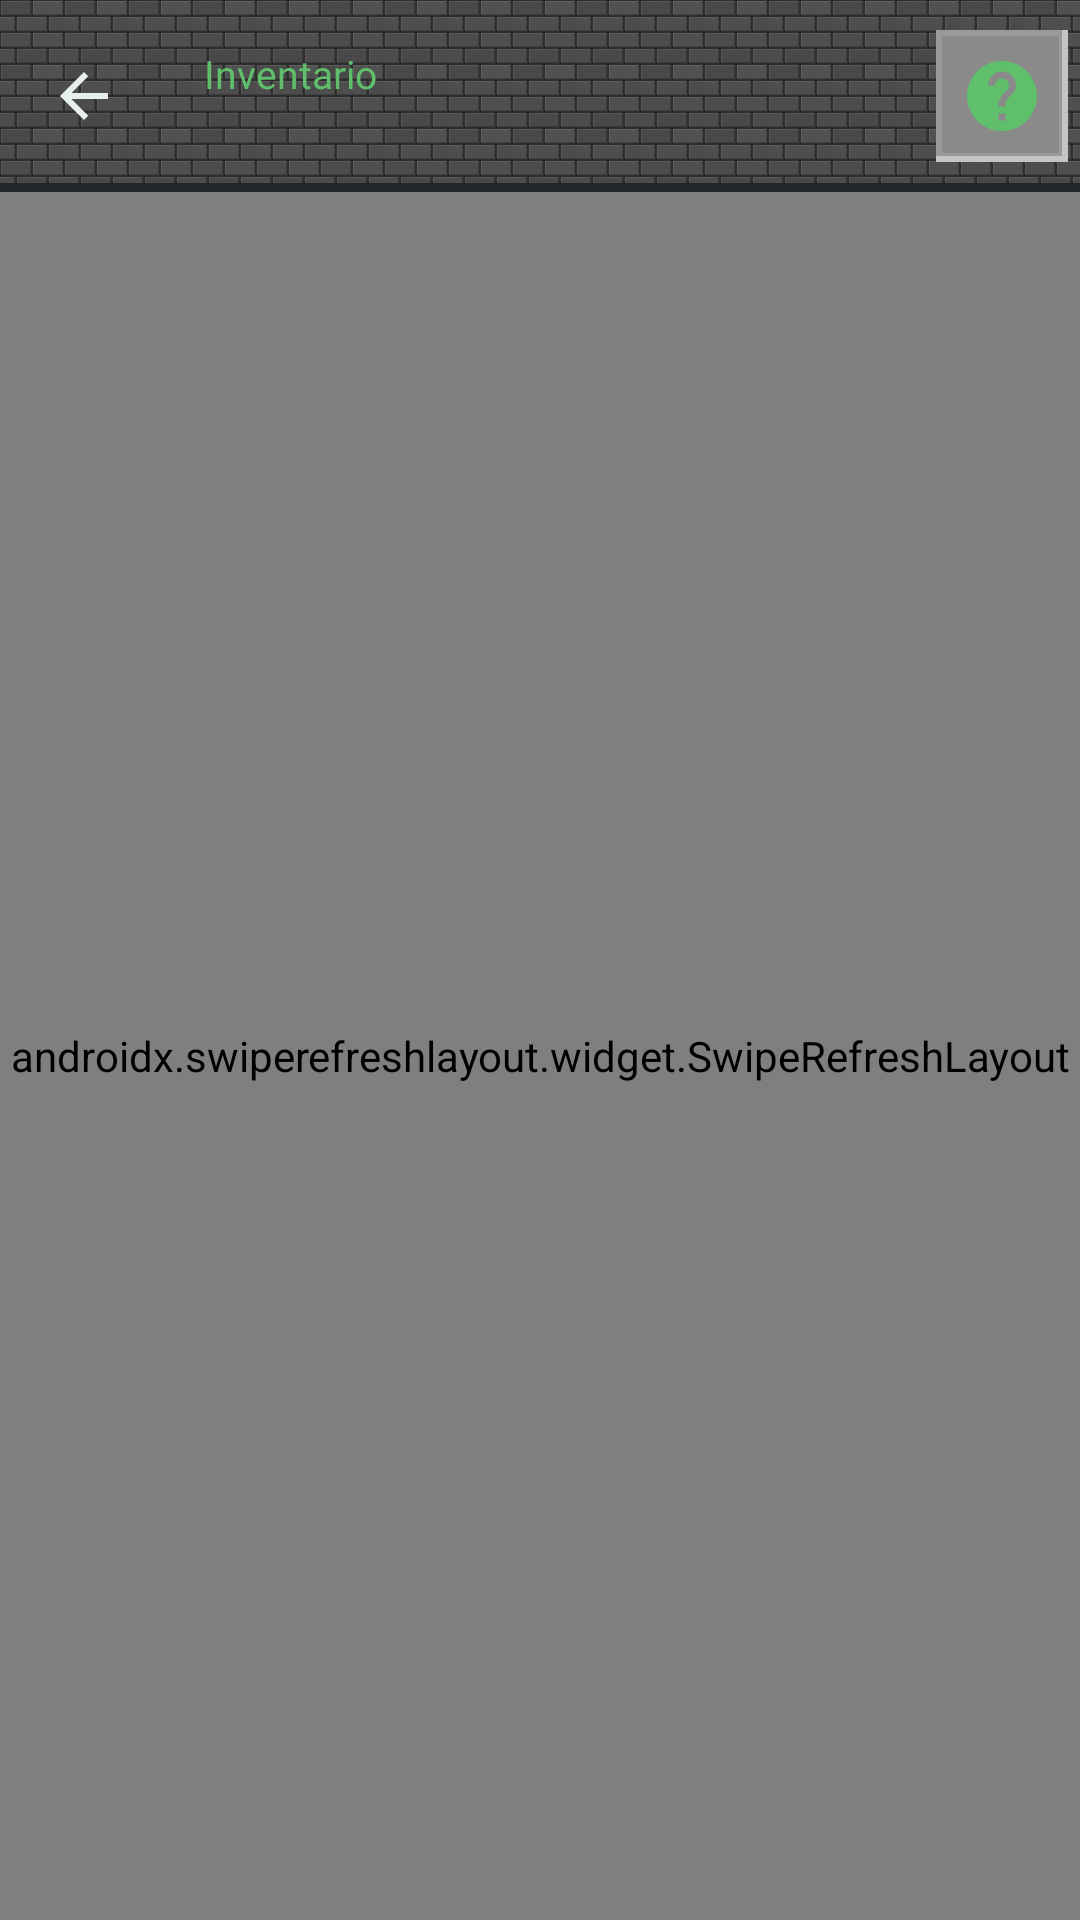

The Android layout XML behind this screen, and the referenced resources:
<!-- AndroidManifest.xml: application theme Theme.McMonitor -->
<!-- res/layout/activity_inventario.xml -->
<?xml version="1.0" encoding="utf-8"?>
<LinearLayout xmlns:android="http://schemas.android.com/apk/res/android"
    xmlns:app="http://schemas.android.com/apk/res-auto"
    android:id="@+id/root"
    android:layout_width="match_parent"
    android:layout_height="match_parent"
    android:orientation="vertical">

    <com.google.android.material.appbar.AppBarLayout
        android:id="@+id/appbar"
        android:layout_width="match_parent"
        android:layout_height="wrap_content"
        android:background="@drawable/bg_appbar_stone">

        <com.google.android.material.appbar.MaterialToolbar
            android:id="@+id/toolbar"
            android:layout_width="match_parent"
            android:layout_height="?attr/actionBarSize"
            android:background="@android:color/transparent"
            app:navigationIcon="@drawable/ic_back">

            <LinearLayout
                android:layout_width="wrap_content"
                android:layout_height="wrap_content"
                android:background="@drawable/bg_panel_inset"
                android:orientation="vertical"
                android:paddingStart="12dp"
                android:paddingTop="6dp"
                android:paddingEnd="12dp"
                android:paddingBottom="6dp">

                <TextView
                    android:id="@+id/titolo"
                    android:layout_width="wrap_content"
                    android:layout_height="wrap_content"
                    android:fontFamily="@font/press_start_2p"
                    android:text="Inventario"
                    android:textColor="@color/grass"
                    android:textSize="13sp" />

                <TextView
                    android:id="@+id/sottotitolo"
                    android:layout_width="wrap_content"
                    android:layout_height="wrap_content"
                    android:textColor="@color/text_dim"
                    android:textSize="11sp" />
            </LinearLayout>

            <ImageButton
                android:id="@+id/btnHelp"
                android:layout_width="44dp"
                android:layout_height="44dp"
                android:layout_gravity="end"
                android:layout_marginEnd="4dp"
                android:background="@drawable/bg_stone_button"
                android:contentDescription="Aiuto su questa pagina"
                android:padding="8dp"
                android:scaleType="fitCenter"
                android:src="@drawable/ic_help"
                android:tooltipText="Aiuto" />
        </com.google.android.material.appbar.MaterialToolbar>
    </com.google.android.material.appbar.AppBarLayout>

    <androidx.swiperefreshlayout.widget.SwipeRefreshLayout
        android:id="@+id/swipe"
        android:layout_width="match_parent"
        android:layout_height="0dp"
        android:layout_weight="1">

        <androidx.core.widget.NestedScrollView
            android:layout_width="match_parent"
            android:layout_height="match_parent"
            android:padding="12dp">

            <LinearLayout
                android:layout_width="match_parent"
                android:layout_height="wrap_content"
                android:orientation="vertical">

                <TextView
                    android:id="@+id/stato"
                    android:layout_width="match_parent"
                    android:layout_height="wrap_content"
                    android:layout_marginBottom="10dp"
                    android:textColor="@color/text_dim"
                    android:textSize="12sp" />

                
                <LinearLayout
                    android:id="@+id/rigaAddosso"
                    android:layout_width="match_parent"
                    android:layout_height="wrap_content"
                    android:orientation="horizontal">

                    <ImageView
                        android:id="@+id/avatar"
                        android:layout_width="96dp"
                        android:layout_height="96dp"
                        android:layout_marginEnd="12dp"
                        android:background="@drawable/bg_panel_inset"
                        android:contentDescription="Faccia del giocatore"
                        android:padding="4dp"
                        android:scaleType="fitCenter" />

                    <LinearLayout
                        android:id="@+id/armatura"
                        android:layout_width="0dp"
                        android:layout_height="wrap_content"
                        android:layout_weight="1"
                        android:orientation="vertical" />
                </LinearLayout>

                <TextView
                    android:id="@+id/titoloCintura"
                    style="@style/CardTitle"
                    android:layout_width="wrap_content"
                    android:layout_height="wrap_content"
                    android:layout_marginTop="14dp"
                    android:text="In mano e in cintura" />

                <LinearLayout
                    android:id="@+id/cintura"
                    android:layout_width="match_parent"
                    android:layout_height="wrap_content"
                    android:orientation="vertical" />

                <TextView
                    android:id="@+id/titoloZaino"
                    style="@style/CardTitle"
                    android:layout_width="wrap_content"
                    android:layout_height="wrap_content"
                    android:layout_marginTop="14dp"
                    android:text="Zaino" />

                <LinearLayout
                    android:id="@+id/zaino"
                    android:layout_width="match_parent"
                    android:layout_height="wrap_content"
                    android:orientation="vertical" />

                <TextView
                    android:id="@+id/titoloEnd"
                    style="@style/CardTitle"
                    android:layout_width="wrap_content"
                    android:layout_height="wrap_content"
                    android:layout_marginTop="14dp"
                    android:text="Baule dell'End" />

                <LinearLayout
                    android:id="@+id/bauleEnd"
                    android:layout_width="match_parent"
                    android:layout_height="wrap_content"
                    android:orientation="vertical" />

                <TextView
                    android:id="@+id/nota"
                    android:layout_width="match_parent"
                    android:layout_height="wrap_content"
                    android:layout_marginTop="16dp"
                    android:textColor="@color/text_dim"
                    android:textSize="12sp" />
            </LinearLayout>
        </androidx.core.widget.NestedScrollView>
    </androidx.swiperefreshlayout.widget.SwipeRefreshLayout>

    <ProgressBar
        android:id="@+id/progress"
        style="?android:attr/progressBarStyleHorizontal"
        android:layout_width="match_parent"
        android:layout_height="wrap_content"
        android:indeterminate="true"
        android:visibility="gone" />
</LinearLayout>
<!-- resources referenced by this layout -->
<resources>
  <color name="grass">#5FBF6B</color>
  <color name="text_dim">#9DB3A7</color>
  <!-- drawable bg_appbar_stone (drawable) -->
  <?xml version="1.0" encoding="utf-8"?>
  <layer-list xmlns:android="http://schemas.android.com/apk/res/android">
  
      <item>
          <bitmap
              android:src="@drawable/tile_stone"
              android:tileModeX="repeat"
              android:tileModeY="repeat" />
      </item>
  
      <item>
          <color android:color="#66000000" />
      </item>
  
      <item android:gravity="bottom">
          <shape android:shape="rectangle">
              <size android:height="3dp" />
              <solid android:color="#22262A" />
          </shape>
      </item>
  </layer-list>
  <!-- drawable ic_back (drawable) -->
  <vector xmlns:android="http://schemas.android.com/apk/res/android"
      android:width="24dp"
      android:height="24dp"
      android:viewportWidth="24"
      android:viewportHeight="24"
      android:tint="#E6F0EA">
      <path
          android:fillColor="#FFFFFF"
          android:pathData="M20,11H7.83l5.59,-5.59L12,4l-8,8 8,8 1.41,-1.41L7.83,13H20v-2z" />
  </vector>
  <style name="CardTitle">
          <item name="android:textSize">16sp</item>
          <item name="android:textStyle">bold</item>
          <item name="android:textColor">@color/grass</item>
          <item name="android:layout_marginBottom">8dp</item>
      </style>
  <color name="grass_dark">#2E7D32</color>
  <color name="text">#E6F0EA</color>
  <color name="dirt">#8D6E63</color>
  <color name="danger">#EF5350</color>
  <color name="bg">#0E1512</color>
  <color name="surface">#16211C</color>
  <color name="surface_high">#1D2C25</color>
  <!-- drawable bg_window_stone (drawable) -->
  <?xml version="1.0" encoding="utf-8"?>
  <layer-list xmlns:android="http://schemas.android.com/apk/res/android">
      <item>
          <bitmap
              android:src="@drawable/tile_stone"
              android:tileModeX="repeat"
              android:tileModeY="repeat" />
      </item>
      <item>
          <color android:color="#D9080C0A" />
      </item>
  </layer-list>
  <style name="McButton" parent="Widget.Material3.Button">
          <item name="cornerRadius">0dp</item>
          <item name="backgroundTint">@color/stone</item>
          <item name="android:textColor">@color/stone_text</item>
          <item name="android:textAllCaps">false</item>
          <item name="rippleColor">#33FFFFFF</item>
      </style>
  <style name="McButton.Outlined" parent="Widget.Material3.Button.OutlinedButton">
          <item name="cornerRadius">0dp</item>
          <item name="strokeColor">@color/stone_edge</item>
          <item name="strokeWidth">2dp</item>
          <item name="android:textColor">@color/grass</item>
          <item name="android:textAllCaps">false</item>
      </style>
  <style name="McCard" parent="Widget.Material3.CardView.Filled">
          <item name="cardCornerRadius">0dp</item>
          <item name="cardBackgroundColor">@color/surface</item>
          <item name="strokeColor">@color/stone_edge</item>
          <item name="strokeWidth">2dp</item>
          <item name="cardElevation">0dp</item>
      </style>
  <style name="McShape" parent="ShapeAppearance.Material3.SmallComponent">
          <item name="cornerFamily">rounded</item>
          <item name="cornerSize">0dp</item>
      </style>
  <color name="stone">#8A8A8A</color>
  <color name="stone_text">#12160F</color>
  <color name="stone_edge">#5C5C5C</color>
</resources>
